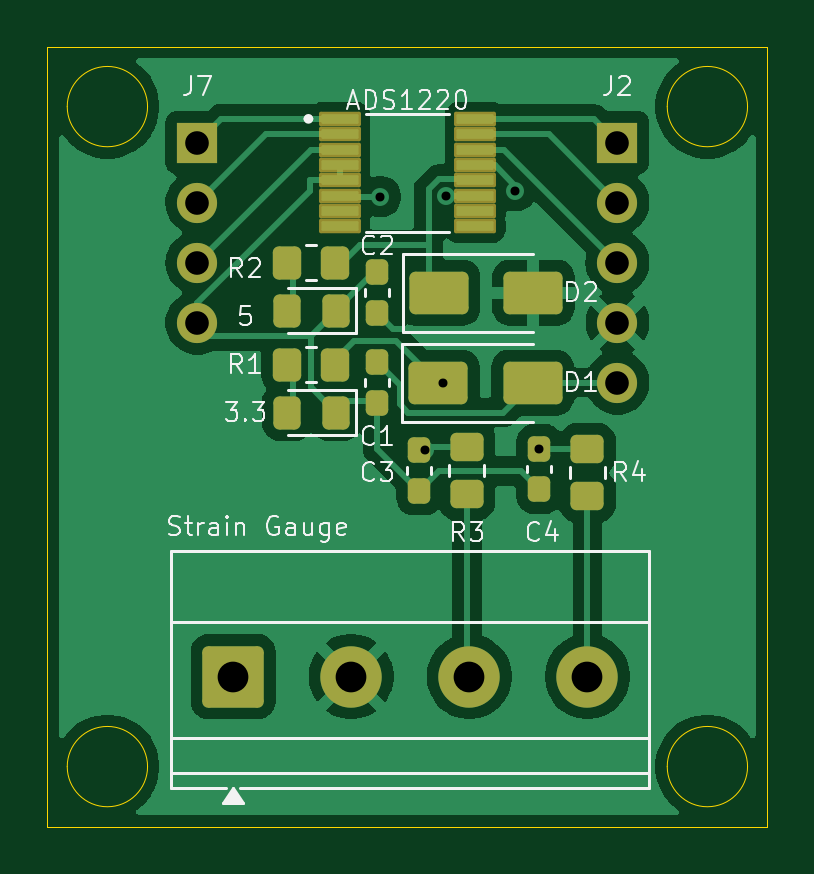
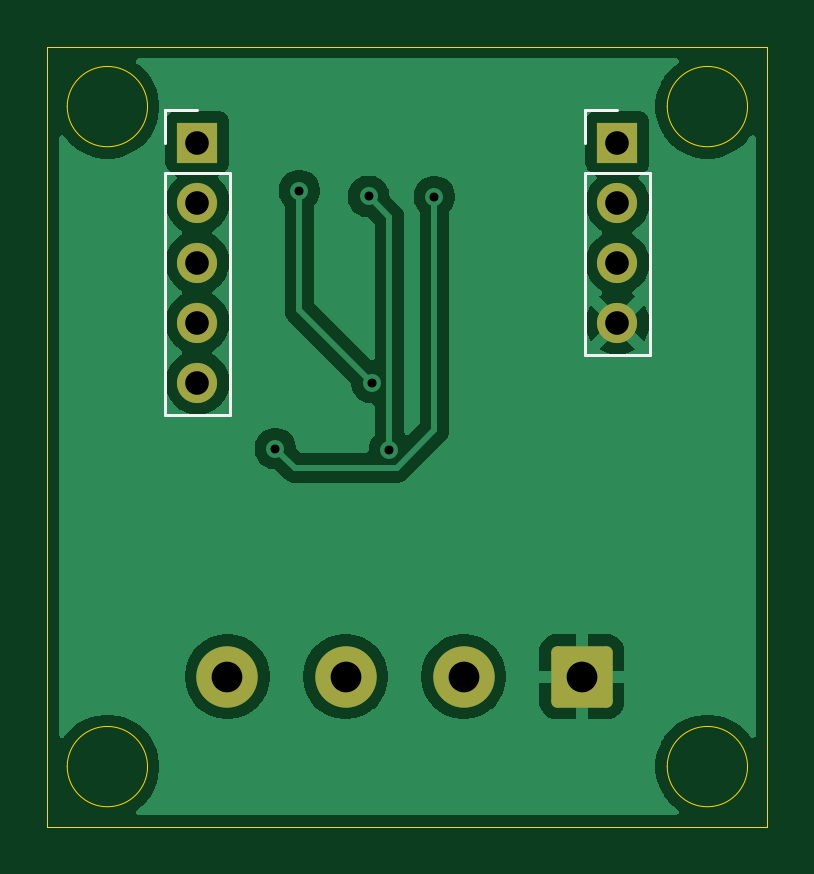
Circuit board: 10 layer files. Board 30.5 x 33.0 mm.
- bottom_copper: HAND_Project_ADS1220_Amplifier-B_Cu.gbl (36281 bytes)
- bottom_mask: HAND_Project_ADS1220_Amplifier-B_Mask.gbs (1609 bytes)
- paste: HAND_Project_ADS1220_Amplifier-B_Paste.gbp (472 bytes)
- bottom_silk: HAND_Project_ADS1220_Amplifier-B_Silkscreen.gbo (1125 bytes)
- outline: HAND_Project_ADS1220_Amplifier-Edge_Cuts.gm1 (1231 bytes)
- top_copper: HAND_Project_ADS1220_Amplifier-F_Cu.gtl (50186 bytes)
- top_mask: HAND_Project_ADS1220_Amplifier-F_Mask.gts (3610 bytes)
- paste: HAND_Project_ADS1220_Amplifier-F_Paste.gtp (3018 bytes)
- top_silk: HAND_Project_ADS1220_Amplifier-F_Silkscreen.gto (26713 bytes)
- drill: HAND_Project_ADS1220_Amplifier.drl (677 bytes)

=== bottom_copper: HAND_Project_ADS1220_Amplifier-B_Cu.gbl (36281 bytes, source omitted) ===
=== bottom_mask: HAND_Project_ADS1220_Amplifier-B_Mask.gbs (1609 bytes, source withheld) ===
=== paste: HAND_Project_ADS1220_Amplifier-B_Paste.gbp ===
%TF.GenerationSoftware,KiCad,Pcbnew,9.0.7*%
%TF.CreationDate,2026-04-16T19:52:42-05:00*%
%TF.ProjectId,HAND_Project_ADS1220_Amplifier,48414e44-5f50-4726-9f6a-6563745f4144,v01*%
%TF.SameCoordinates,Original*%
%TF.FileFunction,Paste,Bot*%
%TF.FilePolarity,Positive*%
%FSLAX46Y46*%
G04 Gerber Fmt 4.6, Leading zero omitted, Abs format (unit mm)*
G04 Created by KiCad (PCBNEW 9.0.7) date 2026-04-16 19:52:42*
%MOMM*%
%LPD*%
G01*
G04 APERTURE LIST*
G04 APERTURE END LIST*
M02*

=== bottom_silk: HAND_Project_ADS1220_Amplifier-B_Silkscreen.gbo ===
%TF.GenerationSoftware,KiCad,Pcbnew,9.0.7*%
%TF.CreationDate,2026-04-16T19:52:42-05:00*%
%TF.ProjectId,HAND_Project_ADS1220_Amplifier,48414e44-5f50-4726-9f6a-6563745f4144,v01*%
%TF.SameCoordinates,Original*%
%TF.FileFunction,Legend,Bot*%
%TF.FilePolarity,Positive*%
%FSLAX46Y46*%
G04 Gerber Fmt 4.6, Leading zero omitted, Abs format (unit mm)*
G04 Created by KiCad (PCBNEW 9.0.7) date 2026-04-16 19:52:42*
%MOMM*%
%LPD*%
G01*
G04 APERTURE LIST*
%ADD10C,0.120000*%
G04 APERTURE END LIST*
D10*
%TO.C,J7*%
X128160000Y-70114000D02*
X128160000Y-77844000D01*
X130920000Y-67464000D02*
X129540000Y-67464000D01*
X130920000Y-68844000D02*
X130920000Y-67464000D01*
X130920000Y-70114000D02*
X128160000Y-70114000D01*
X130920000Y-70114000D02*
X130920000Y-77844000D01*
X130920000Y-77844000D02*
X128160000Y-77844000D01*
%TO.C,J2*%
X145940000Y-70104000D02*
X145940000Y-80374000D01*
X148700000Y-67454000D02*
X147320000Y-67454000D01*
X148700000Y-68834000D02*
X148700000Y-67454000D01*
X148700000Y-70104000D02*
X145940000Y-70104000D01*
X148700000Y-70104000D02*
X148700000Y-80374000D01*
X148700000Y-80374000D02*
X145940000Y-80374000D01*
%TD*%
M02*

=== outline: HAND_Project_ADS1220_Amplifier-Edge_Cuts.gm1 ===
%TF.GenerationSoftware,KiCad,Pcbnew,9.0.7*%
%TF.CreationDate,2026-04-16T19:52:42-05:00*%
%TF.ProjectId,HAND_Project_ADS1220_Amplifier,48414e44-5f50-4726-9f6a-6563745f4144,v01*%
%TF.SameCoordinates,Original*%
%TF.FileFunction,Profile,NP*%
%FSLAX46Y46*%
G04 Gerber Fmt 4.6, Leading zero omitted, Abs format (unit mm)*
G04 Created by KiCad (PCBNEW 9.0.7) date 2026-04-16 19:52:42*
%MOMM*%
%LPD*%
G01*
G04 APERTURE LIST*
%TA.AperFunction,Profile*%
%ADD10C,0.050000*%
%TD*%
G04 APERTURE END LIST*
D10*
X127429997Y-95250000D02*
G75*
G02*
X124030003Y-95250000I-1699997J0D01*
G01*
X124030003Y-95250000D02*
G75*
G02*
X127429997Y-95250000I1699997J0D01*
G01*
X152829997Y-95250000D02*
G75*
G02*
X149430003Y-95250000I-1699997J0D01*
G01*
X149430003Y-95250000D02*
G75*
G02*
X152829997Y-95250000I1699997J0D01*
G01*
X123190000Y-64770000D02*
X153670000Y-64770000D01*
X153670000Y-97790000D01*
X123190000Y-97790000D01*
X123190000Y-64770000D01*
X127429997Y-67310000D02*
G75*
G02*
X124030003Y-67310000I-1699997J0D01*
G01*
X124030003Y-67310000D02*
G75*
G02*
X127429997Y-67310000I1699997J0D01*
G01*
X152829997Y-67310000D02*
G75*
G02*
X149430003Y-67310000I-1699997J0D01*
G01*
X149430003Y-67310000D02*
G75*
G02*
X152829997Y-67310000I1699997J0D01*
G01*
M02*

=== top_copper: HAND_Project_ADS1220_Amplifier-F_Cu.gtl (50186 bytes, source omitted) ===
=== top_mask: HAND_Project_ADS1220_Amplifier-F_Mask.gts (3610 bytes, source withheld) ===
=== paste: HAND_Project_ADS1220_Amplifier-F_Paste.gtp (3018 bytes, source withheld) ===
=== top_silk: HAND_Project_ADS1220_Amplifier-F_Silkscreen.gto (26713 bytes, source omitted) ===
=== drill: HAND_Project_ADS1220_Amplifier.drl ===
M48
; DRILL file {KiCad 9.0.7} date 2026-04-16T19:52:53-0500
; FORMAT={-:-/ absolute / inch / decimal}
; #@! TF.CreationDate,2026-04-16T19:52:53-05:00
; #@! TF.GenerationSoftware,Kicad,Pcbnew,9.0.7
; #@! TF.FileFunction,MixedPlating,1,2
FMAT,2
INCH
; #@! TA.AperFunction,Plated,PTH,ViaDrill
T1C0.0150
; #@! TA.AperFunction,Plated,PTH,ComponentDrill
T2C0.0394
; #@! TA.AperFunction,Plated,PTH,ComponentDrill
T3C0.0512
%
G90
G05
T1
X5.405Y-2.8
X5.48Y-3.2225
X5.5094Y-3.11
X5.5148Y-2.7998
X5.63Y-2.79
X5.67Y-3.22
T2
X5.1Y-2.7104
X5.1Y-2.8104
X5.1Y-2.9104
X5.1Y-3.0104
X5.8Y-2.71
X5.8Y-2.81
X5.8Y-2.91
X5.8Y-3.01
X5.8Y-3.11
T3
X5.1594Y-3.6
X5.3563Y-3.6
X5.5531Y-3.6
X5.75Y-3.6
M30
